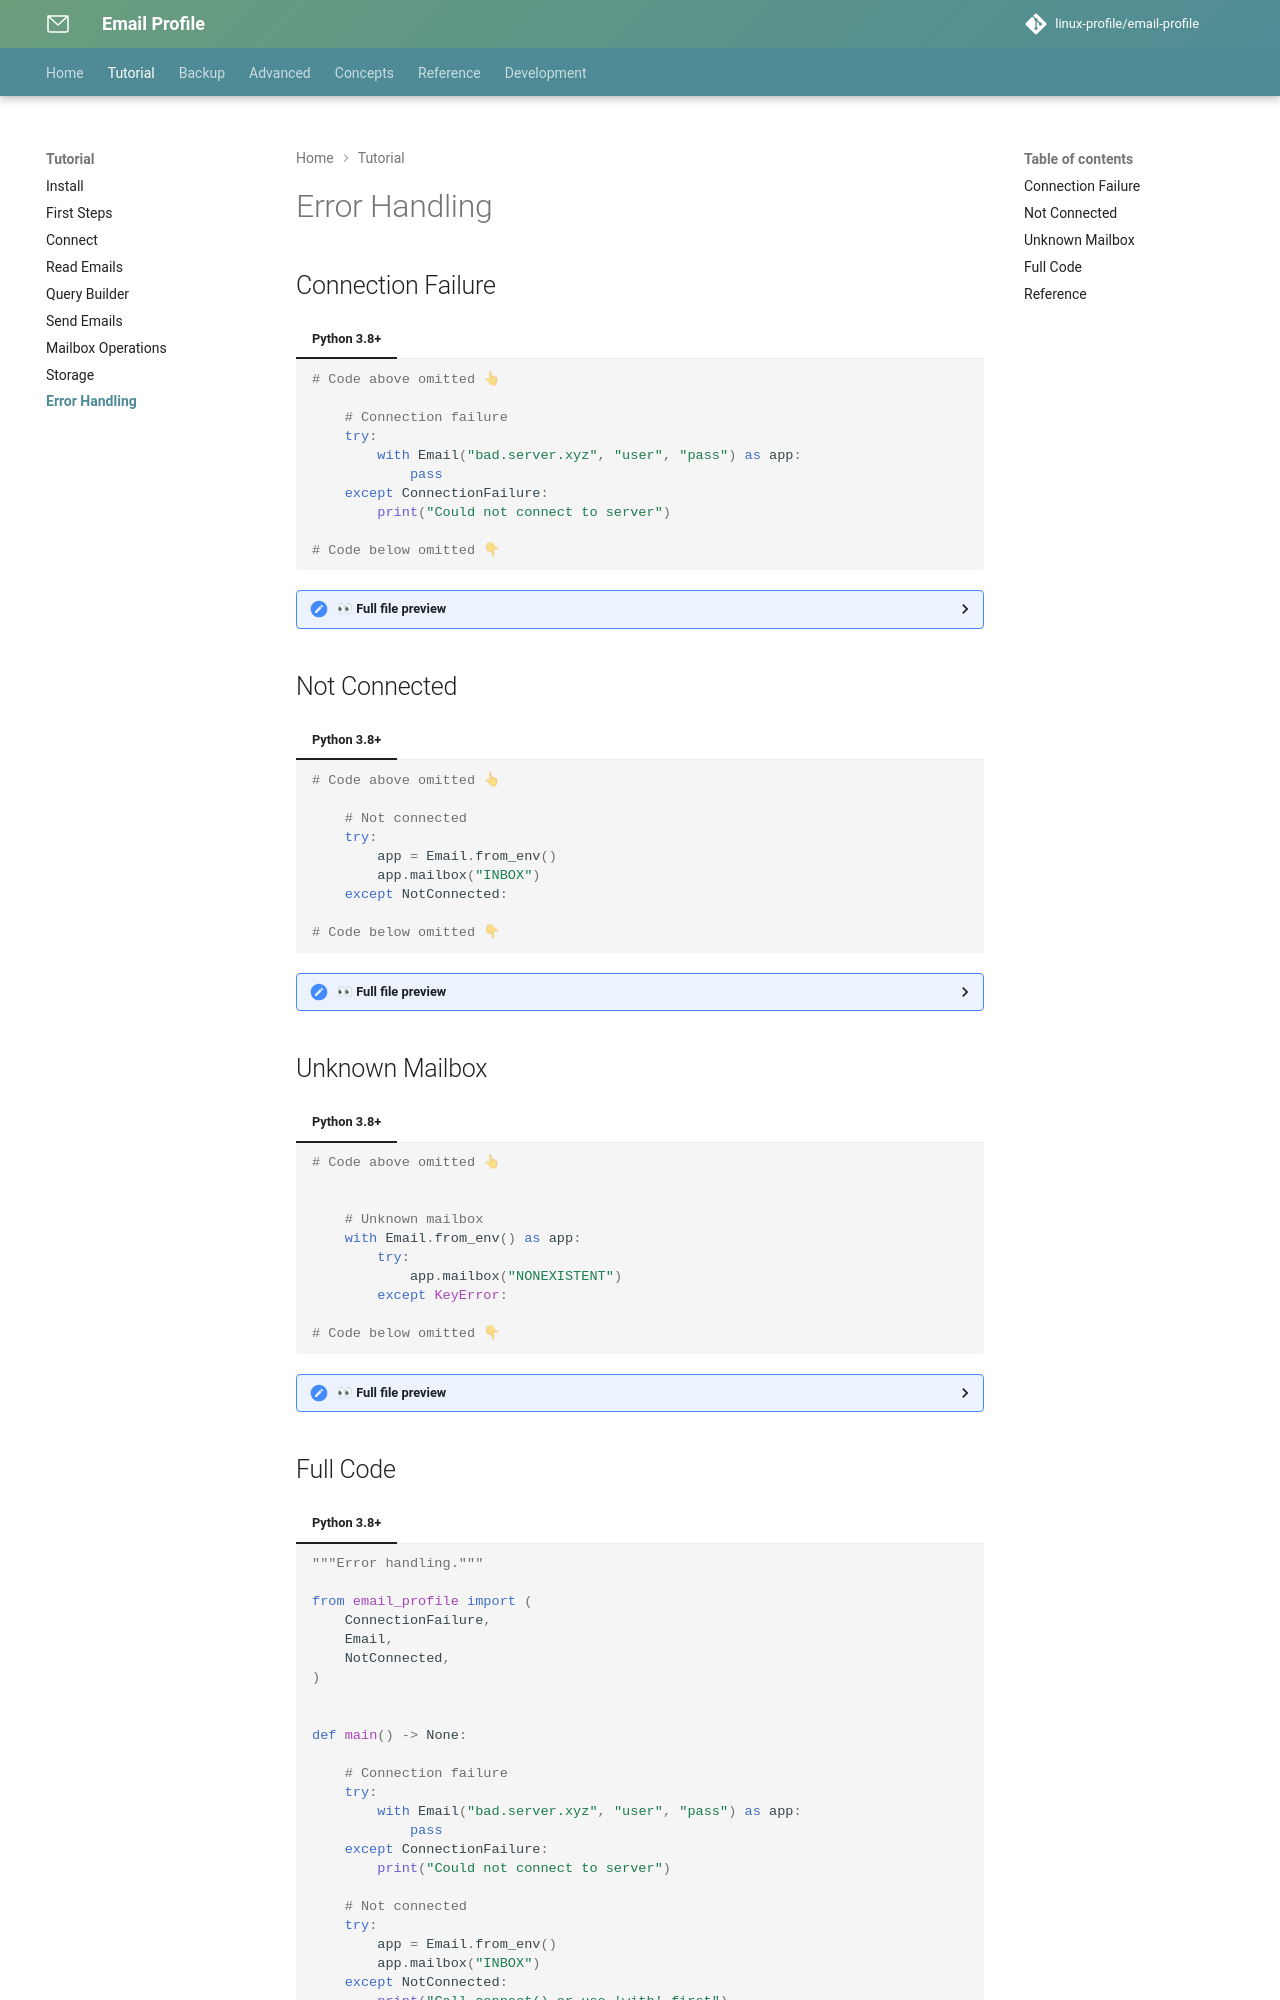

repository: linux-profile/email-profile · page: nav/tutorial/error-handling/index.html · generator: mkdocs

# Error Handling

## Connection Failure

{* ./docs_src/error_handling.py ln[12:17] *}

## Not Connected

{* ./docs_src/error_handling.py ln[19:23] *}

## Unknown Mailbox

{* ./docs_src/error_handling.py ln[25:30] *}

## Full Code

{* ./docs_src/error_handling.py *}
